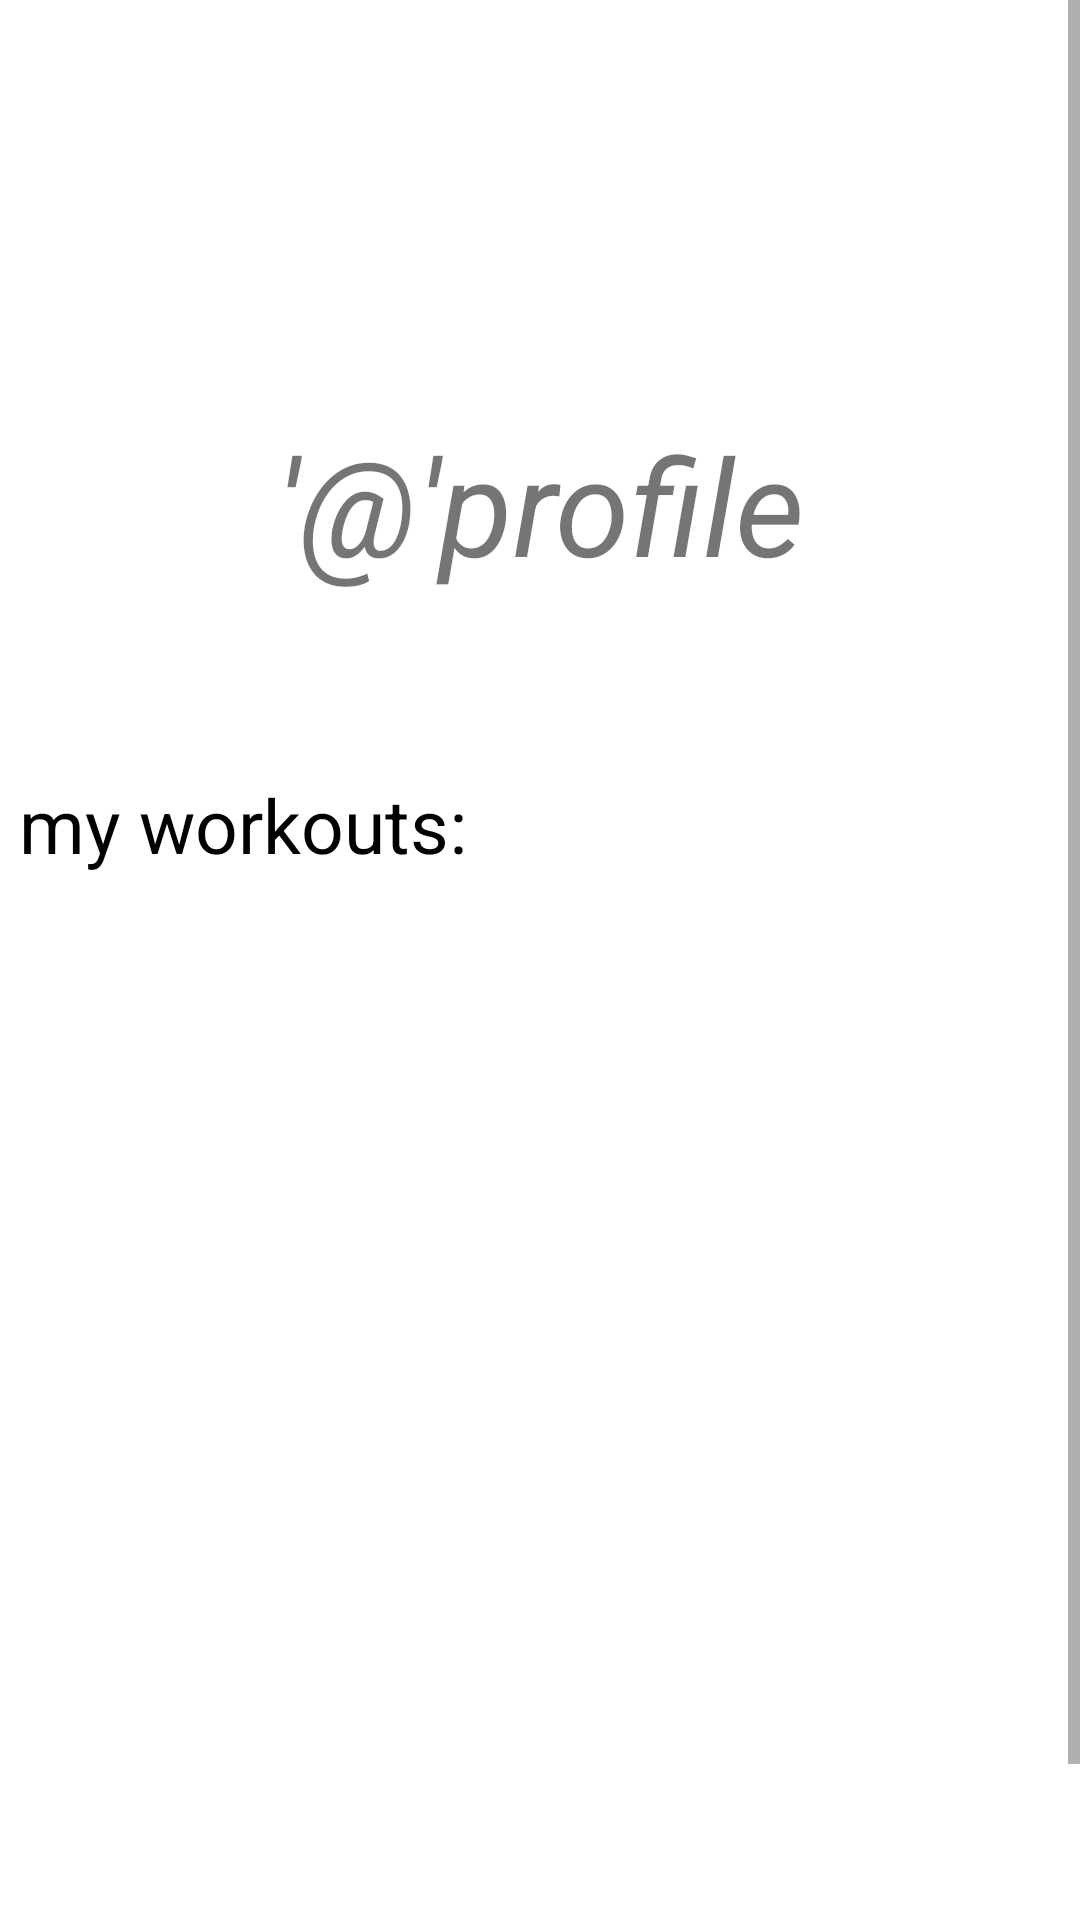

Android layout source for this screen:
<!-- AndroidManifest.xml: application theme Theme.SportNetSheled -->
<!-- res/layout/fragment_profile.xml -->
<?xml version="1.0" encoding="utf-8"?>
<ScrollView xmlns:android="http://schemas.android.com/apk/res/android"
    xmlns:app="http://schemas.android.com/apk/res-auto"
    xmlns:tools="http://schemas.android.com/tools"
    android:layout_width="match_parent"
    android:layout_height="match_parent"
    >



    <androidx.constraintlayout.widget.ConstraintLayout
        android:layout_width="match_parent"
        android:layout_height="match_parent">


        <ImageView
        android:id="@+id/imageView2"
        android:layout_width="109dp"
        android:layout_height="88dp"
        android:layout_marginTop="25dp"
        app:layout_constraintEnd_toEndOf="parent"
        app:layout_constraintStart_toStartOf="parent"
        app:layout_constraintTop_toTopOf="parent"
        app:srcCompat="@drawable/outline_account_circle_24" />

    <TextView
        android:id="@+id/textView"
        android:layout_width="wrap_content"
        android:layout_height="wrap_content"
        android:layout_marginTop="25dp"
        android:text="'@'profile"
        android:textSize="45dp"
        android:textStyle="italic"
        app:layout_constraintEnd_toEndOf="parent"
        app:layout_constraintStart_toStartOf="parent"
        app:layout_constraintTop_toBottomOf="@+id/imageView2" />


    <LinearLayout
        android:id="@+id/linearLayout"
        android:layout_width="match_parent"
        android:layout_height="wrap_content"
        android:layout_marginTop="60dp"
        android:orientation="horizontal"
        app:layout_constraintEnd_toEndOf="parent"
        app:layout_constraintStart_toStartOf="parent"
        app:layout_constraintTop_toBottomOf="@+id/textView">


        <TextView
            android:id="@+id/tvmywork"
            android:layout_width="wrap_content"
            android:layout_height="wrap_content"
            android:layout_weight="50"
            android:text=" my workouts:"
            android:textColor="@android:color/black"
            android:textSize="25dp" />
    </LinearLayout>




    <GridView
        android:padding="5dp"
        android:id="@+id/profileGrid"
        android:layout_width="match_parent"
        android:layout_height="400dp"
        android:layout_margin="5dp"
        android:horizontalSpacing="6dp"
        android:numColumns="3"
        android:verticalSpacing="6dp"
        app:layout_constraintEnd_toEndOf="parent"
        app:layout_constraintStart_toStartOf="parent"
        app:layout_constraintTop_toBottomOf="@+id/linearLayout"
        android:scrollbars="vertical"/>

    </androidx.constraintlayout.widget.ConstraintLayout>


</ScrollView>
<!-- resources referenced by this layout -->
<resources>
  <style name="Theme.SportNetSheled" parent="Theme.MaterialComponents.Light.DarkActionBar">
          
          <item name="colorPrimary">@color/purple_500</item>
          <item name="colorPrimaryVariant">@color/purple_700</item>
          <item name="colorOnPrimary">@color/white</item>
          
          <item name="colorSecondary">@color/teal_200</item>
          <item name="colorSecondaryVariant">@color/teal_700</item>
          <item name="colorOnSecondary">#975B5B</item>
          
          <item name="android:statusBarColor" tools:targetApi="l">?attr/colorPrimaryVariant</item>
          
  
          <item name="android:forceDarkAllowed">false</item>
  
      </style>
  <!-- not gathered from this repository: default colours our renderer supplied (Android Studio template values) -->
  <color name="purple_500">#FF6200EE</color>
  <color name="purple_700">#FF3700B3</color>
  <color name="teal_200">#FF03DAC5</color>
  <color name="teal_700">#FF018786</color>
  <color name="white">#FFFFFFFF</color>
</resources>
